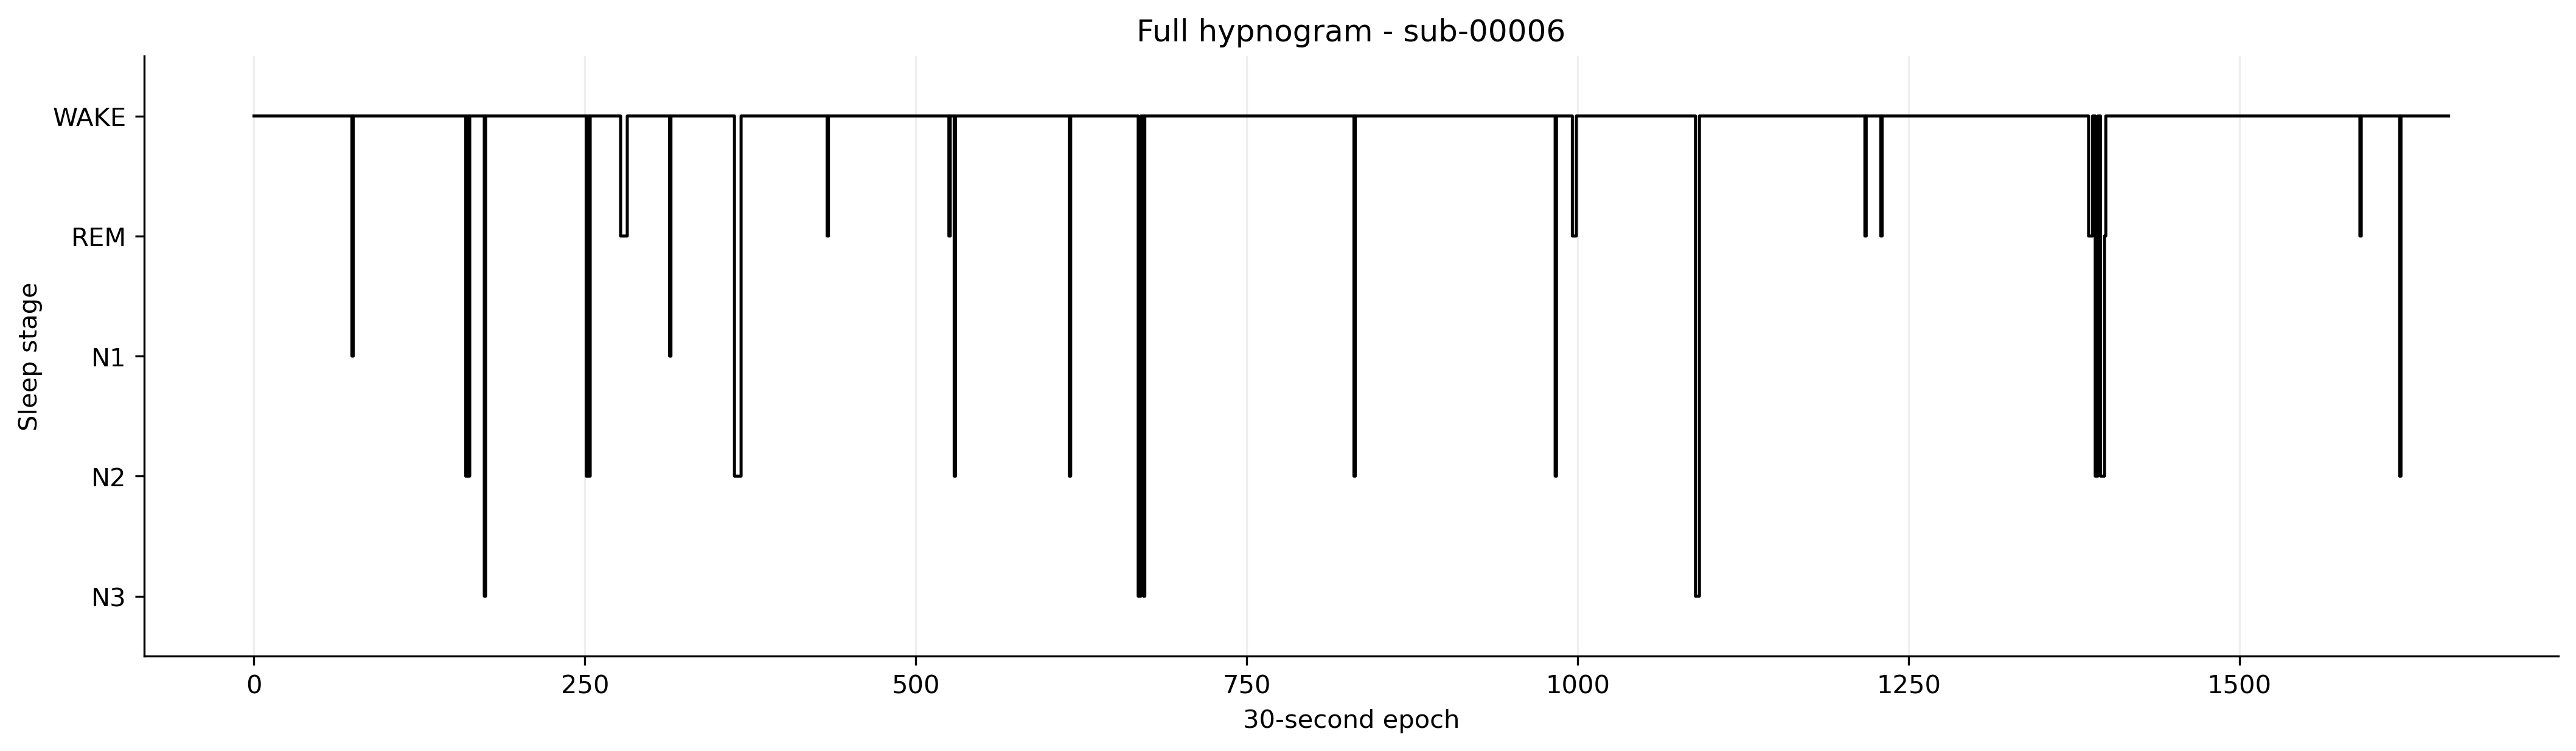

The file beside this chart, header and first rows:
PatientEpoch, Epoch, Subject, Session, Recording, RecordingEpoch, Time, Stage
0, 0, sub-00006, ses-1, sub-00006_ses-1_task-sleep_acq-20160831T…, 0, 2016-08-31 22:40:58.476976+00:00, WAKE
1, 1, sub-00006, ses-1, sub-00006_ses-1_task-sleep_acq-20160831T…, 1, 2016-08-31 22:41:28.476976+00:00, WAKE
2, 2, sub-00006, ses-1, sub-00006_ses-1_task-sleep_acq-20160831T…, 2, 2016-08-31 22:41:58.476976+00:00, WAKE
3, 3, sub-00006, ses-1, sub-00006_ses-1_task-sleep_acq-20160831T…, 3, 2016-08-31 22:42:28.476976+00:00, WAKE
4, 4, sub-00006, ses-1, sub-00006_ses-1_task-sleep_acq-20160831T…, 4, 2016-08-31 22:42:58.476976+00:00, WAKE
5, 5, sub-00006, ses-1, sub-00006_ses-1_task-sleep_acq-20160831T…, 5, 2016-08-31 22:43:28.476976+00:00, WAKE
6, 6, sub-00006, ses-1, sub-00006_ses-1_task-sleep_acq-20160831T…, 6, 2016-08-31 22:43:58.476976+00:00, WAKE
7, 7, sub-00006, ses-1, sub-00006_ses-1_task-sleep_acq-20160831T…, 7, 2016-08-31 22:44:28.476976+00:00, WAKE
8, 8, sub-00006, ses-1, sub-00006_ses-1_task-sleep_acq-20160831T…, 8, 2016-08-31 22:44:58.476976+00:00, WAKE
9, 9, sub-00006, ses-1, sub-00006_ses-1_task-sleep_acq-20160831T…, 9, 2016-08-31 22:45:28.476976+00:00, WAKE
10, 10, sub-00006, ses-1, sub-00006_ses-1_task-sleep_acq-20160831T…, 10, 2016-08-31 22:45:58.476976+00:00, WAKE
11, 11, sub-00006, ses-1, sub-00006_ses-1_task-sleep_acq-20160831T…, 11, 2016-08-31 22:46:28.476976+00:00, WAKE
12, 12, sub-00006, ses-1, sub-00006_ses-1_task-sleep_acq-20160831T…, 12, 2016-08-31 22:46:58.476976+00:00, WAKE
13, 13, sub-00006, ses-1, sub-00006_ses-1_task-sleep_acq-20160831T…, 13, 2016-08-31 22:47:28.476976+00:00, WAKE
14, 14, sub-00006, ses-1, sub-00006_ses-1_task-sleep_acq-20160831T…, 14, 2016-08-31 22:47:58.476976+00:00, WAKE
15, 15, sub-00006, ses-1, sub-00006_ses-1_task-sleep_acq-20160831T…, 15, 2016-08-31 22:48:28.476976+00:00, WAKE
16, 16, sub-00006, ses-1, sub-00006_ses-1_task-sleep_acq-20160831T…, 16, 2016-08-31 22:48:58.476976+00:00, WAKE
17, 17, sub-00006, ses-1, sub-00006_ses-1_task-sleep_acq-20160831T…, 17, 2016-08-31 22:49:28.476976+00:00, WAKE
18, 18, sub-00006, ses-1, sub-00006_ses-1_task-sleep_acq-20160831T…, 18, 2016-08-31 22:49:58.476976+00:00, WAKE
19, 19, sub-00006, ses-1, sub-00006_ses-1_task-sleep_acq-20160831T…, 19, 2016-08-31 22:50:28.476976+00:00, WAKE
20, 20, sub-00006, ses-1, sub-00006_ses-1_task-sleep_acq-20160831T…, 20, 2016-08-31 22:50:58.476976+00:00, WAKE
21, 21, sub-00006, ses-1, sub-00006_ses-1_task-sleep_acq-20160831T…, 21, 2016-08-31 22:51:28.476976+00:00, WAKE
22, 22, sub-00006, ses-1, sub-00006_ses-1_task-sleep_acq-20160831T…, 22, 2016-08-31 22:51:58.476976+00:00, WAKE
23, 23, sub-00006, ses-1, sub-00006_ses-1_task-sleep_acq-20160831T…, 23, 2016-08-31 22:52:28.476976+00:00, WAKE
24, 24, sub-00006, ses-1, sub-00006_ses-1_task-sleep_acq-20160831T…, 24, 2016-08-31 22:52:58.476976+00:00, WAKE
25, 25, sub-00006, ses-1, sub-00006_ses-1_task-sleep_acq-20160831T…, 25, 2016-08-31 22:53:28.476976+00:00, WAKE
26, 26, sub-00006, ses-1, sub-00006_ses-1_task-sleep_acq-20160831T…, 26, 2016-08-31 22:53:58.476976+00:00, WAKE
27, 27, sub-00006, ses-1, sub-00006_ses-1_task-sleep_acq-20160831T…, 27, 2016-08-31 22:54:28.476976+00:00, WAKE
28, 28, sub-00006, ses-1, sub-00006_ses-1_task-sleep_acq-20160831T…, 28, 2016-08-31 22:54:58.476976+00:00, WAKE
29, 29, sub-00006, ses-1, sub-00006_ses-1_task-sleep_acq-20160831T…, 29, 2016-08-31 22:55:28.476976+00:00, WAKE
30, 30, sub-00006, ses-1, sub-00006_ses-1_task-sleep_acq-20160831T…, 30, 2016-08-31 22:55:58.476976+00:00, WAKE
31, 31, sub-00006, ses-1, sub-00006_ses-1_task-sleep_acq-20160831T…, 31, 2016-08-31 22:56:28.476976+00:00, WAKE
32, 32, sub-00006, ses-1, sub-00006_ses-1_task-sleep_acq-20160831T…, 32, 2016-08-31 22:56:58.476976+00:00, WAKE
33, 33, sub-00006, ses-1, sub-00006_ses-1_task-sleep_acq-20160831T…, 33, 2016-08-31 22:57:28.476976+00:00, WAKE
34, 34, sub-00006, ses-1, sub-00006_ses-1_task-sleep_acq-20160831T…, 34, 2016-08-31 22:57:58.476976+00:00, WAKE
35, 35, sub-00006, ses-1, sub-00006_ses-1_task-sleep_acq-20160831T…, 35, 2016-08-31 22:58:28.476976+00:00, WAKE
36, 36, sub-00006, ses-1, sub-00006_ses-1_task-sleep_acq-20160831T…, 36, 2016-08-31 22:58:58.476976+00:00, WAKE
37, 37, sub-00006, ses-1, sub-00006_ses-1_task-sleep_acq-20160831T…, 37, 2016-08-31 22:59:28.476976+00:00, WAKE
38, 38, sub-00006, ses-1, sub-00006_ses-1_task-sleep_acq-20160831T…, 38, 2016-08-31 22:59:58.476976+00:00, WAKE
39, 39, sub-00006, ses-1, sub-00006_ses-1_task-sleep_acq-20160831T…, 39, 2016-08-31 23:00:28.476976+00:00, WAKE
40, 40, sub-00006, ses-1, sub-00006_ses-1_task-sleep_acq-20160831T…, 40, 2016-08-31 23:00:58.476976+00:00, WAKE
41, 41, sub-00006, ses-1, sub-00006_ses-1_task-sleep_acq-20160831T…, 41, 2016-08-31 23:01:28.476976+00:00, WAKE
42, 42, sub-00006, ses-1, sub-00006_ses-1_task-sleep_acq-20160831T…, 42, 2016-08-31 23:01:58.476976+00:00, WAKE
43, 43, sub-00006, ses-1, sub-00006_ses-1_task-sleep_acq-20160831T…, 43, 2016-08-31 23:02:28.476976+00:00, WAKE
44, 44, sub-00006, ses-1, sub-00006_ses-1_task-sleep_acq-20160831T…, 44, 2016-08-31 23:02:58.476976+00:00, WAKE
45, 45, sub-00006, ses-1, sub-00006_ses-1_task-sleep_acq-20160831T…, 45, 2016-08-31 23:03:28.476976+00:00, WAKE
46, 46, sub-00006, ses-1, sub-00006_ses-1_task-sleep_acq-20160831T…, 46, 2016-08-31 23:03:58.476976+00:00, WAKE
47, 47, sub-00006, ses-1, sub-00006_ses-1_task-sleep_acq-20160831T…, 47, 2016-08-31 23:04:28.476976+00:00, WAKE
48, 48, sub-00006, ses-1, sub-00006_ses-1_task-sleep_acq-20160831T…, 48, 2016-08-31 23:04:58.476976+00:00, WAKE
49, 49, sub-00006, ses-1, sub-00006_ses-1_task-sleep_acq-20160831T…, 49, 2016-08-31 23:05:28.476976+00:00, WAKE
50, 50, sub-00006, ses-1, sub-00006_ses-1_task-sleep_acq-20160831T…, 50, 2016-08-31 23:05:58.476976+00:00, WAKE
51, 51, sub-00006, ses-1, sub-00006_ses-1_task-sleep_acq-20160831T…, 51, 2016-08-31 23:06:28.476976+00:00, WAKE
52, 52, sub-00006, ses-1, sub-00006_ses-1_task-sleep_acq-20160831T…, 52, 2016-08-31 23:06:58.476976+00:00, WAKE
53, 53, sub-00006, ses-1, sub-00006_ses-1_task-sleep_acq-20160831T…, 53, 2016-08-31 23:07:28.476976+00:00, WAKE
54, 54, sub-00006, ses-1, sub-00006_ses-1_task-sleep_acq-20160831T…, 54, 2016-08-31 23:07:58.476976+00:00, WAKE
55, 55, sub-00006, ses-1, sub-00006_ses-1_task-sleep_acq-20160831T…, 55, 2016-08-31 23:08:28.476976+00:00, WAKE
56, 56, sub-00006, ses-1, sub-00006_ses-1_task-sleep_acq-20160831T…, 56, 2016-08-31 23:08:58.476976+00:00, WAKE
57, 57, sub-00006, ses-1, sub-00006_ses-1_task-sleep_acq-20160831T…, 57, 2016-08-31 23:09:28.476976+00:00, WAKE
58, 58, sub-00006, ses-1, sub-00006_ses-1_task-sleep_acq-20160831T…, 58, 2016-08-31 23:09:58.476976+00:00, WAKE
59, 59, sub-00006, ses-1, sub-00006_ses-1_task-sleep_acq-20160831T…, 59, 2016-08-31 23:10:28.476976+00:00, WAKE
... 1,599 more rows
